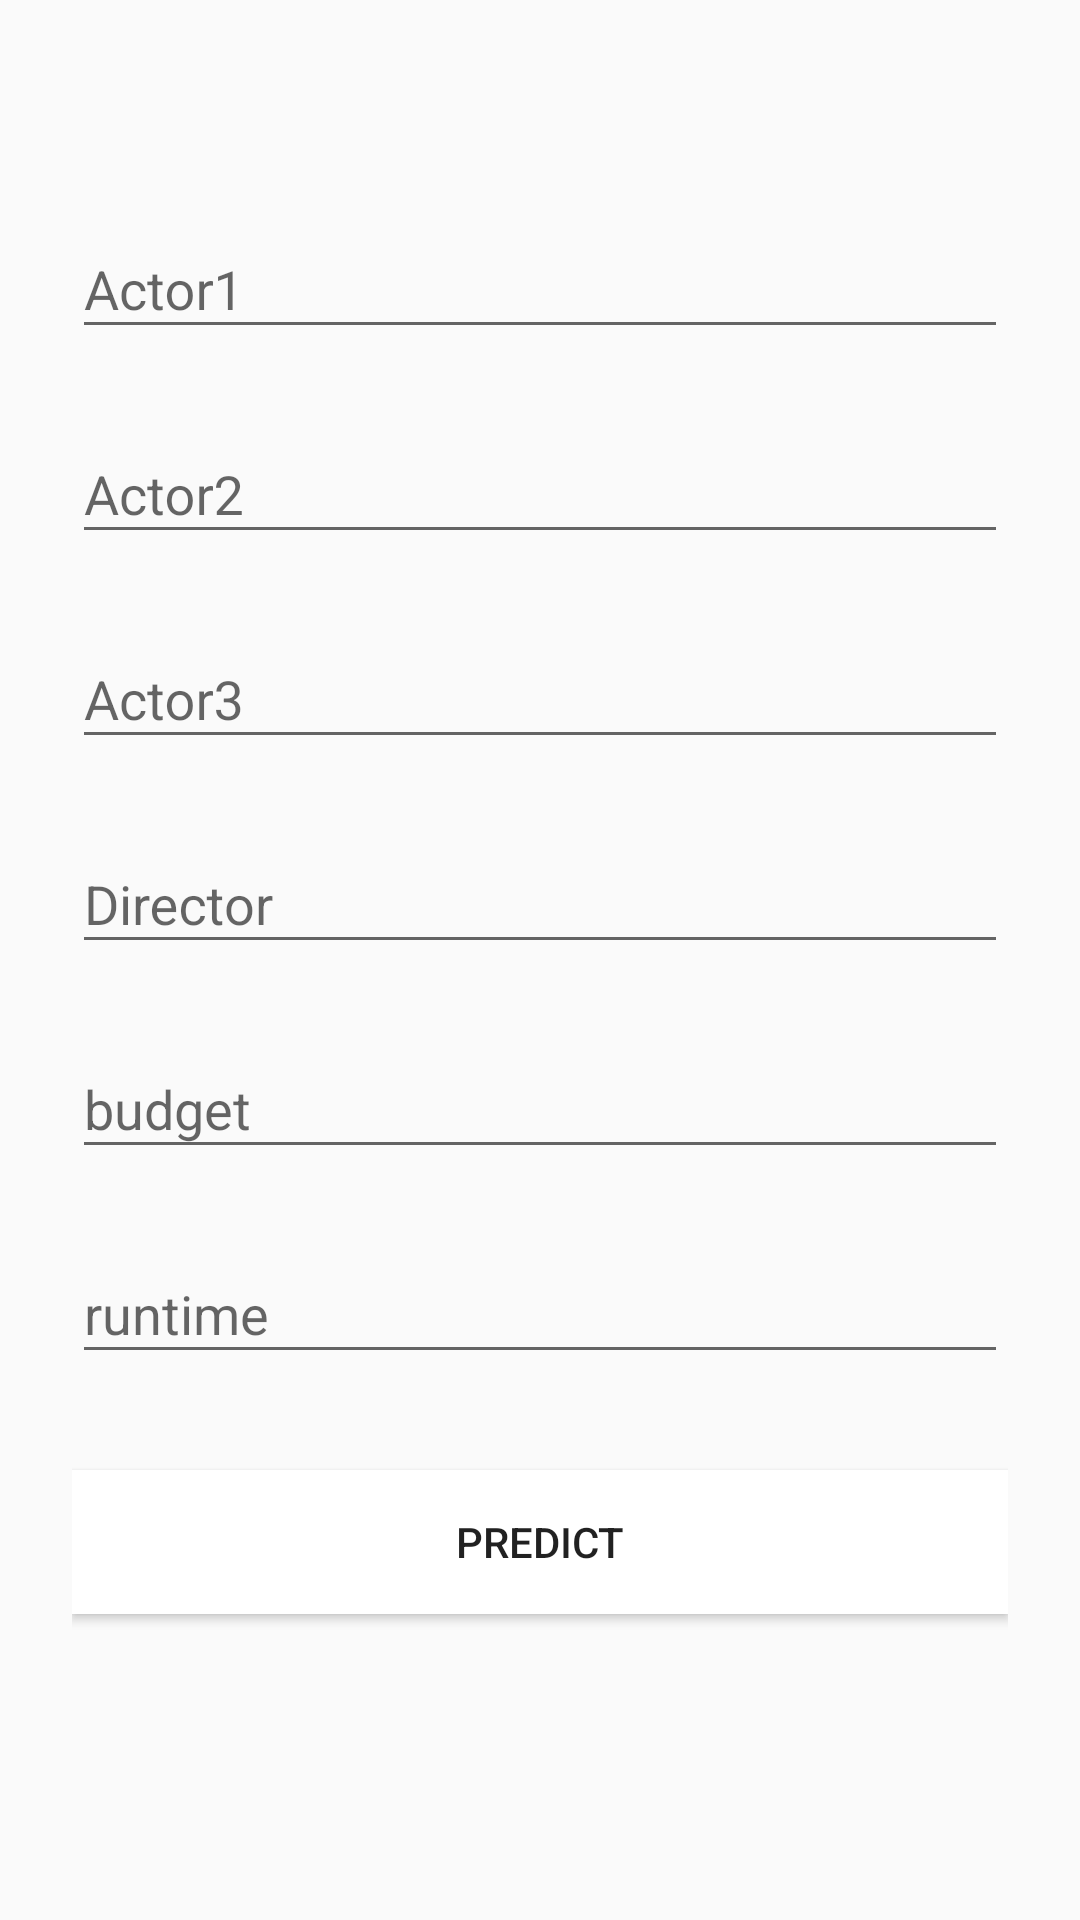

This screen was rendered from an Android layout file. Write that file and the resources it references.
<!-- AndroidManifest.xml: application theme AppTheme -->
<!-- res/layout/settings_yourprediction.xml -->
<?xml version="1.0" encoding="utf-8"?>
<ScrollView
    xmlns:android="http://schemas.android.com/apk/res/android"
    android:layout_width="fill_parent"
    android:layout_height="fill_parent"
    android:fitsSystemWindows="true">
    <LinearLayout
        android:layout_width="match_parent"
        android:layout_height="wrap_content"
        android:orientation="vertical"
        android:paddingTop="56dp"
        android:paddingLeft="24dp"
        android:paddingRight="24dp">

        <android.support.design.widget.TextInputLayout
            android:layout_width="match_parent"
            android:layout_height="wrap_content"
            android:layout_marginTop="8dp"
            android:layout_marginBottom="8dp">
            <EditText android:id="@+id/actor1"
                android:layout_width="match_parent"
                android:layout_height="wrap_content"
                android:inputType="textEmailAddress"
                android:hint="Actor1"
                />
        </android.support.design.widget.TextInputLayout>

        <android.support.design.widget.TextInputLayout
            android:layout_width="match_parent"
            android:layout_height="wrap_content"
            android:layout_marginTop="8dp"
            android:layout_marginBottom="8dp">
            <EditText android:id="@+id/actor2"
                android:layout_width="match_parent"
                android:layout_height="wrap_content"
                android:inputType="textEmailAddress"
                android:hint="Actor2"
                />
        </android.support.design.widget.TextInputLayout>
        <android.support.design.widget.TextInputLayout
            android:layout_width="match_parent"
            android:layout_height="wrap_content"
            android:layout_marginTop="8dp"
            android:layout_marginBottom="8dp">
            <EditText android:id="@+id/actor3"
                android:layout_width="match_parent"
                android:layout_height="wrap_content"
                android:inputType="textEmailAddress"
                android:hint="Actor3"
                />
        </android.support.design.widget.TextInputLayout>
        <android.support.design.widget.TextInputLayout
            android:layout_width="match_parent"
            android:layout_height="wrap_content"
            android:layout_marginTop="8dp"
            android:layout_marginBottom="8dp">
            <EditText android:id="@+id/director"
                android:layout_width="match_parent"
                android:layout_height="wrap_content"
                android:inputType="textEmailAddress"
                android:hint="Director"
                />
        </android.support.design.widget.TextInputLayout>
        <android.support.design.widget.TextInputLayout
            android:layout_width="match_parent"
            android:layout_height="wrap_content"
            android:layout_marginTop="8dp"
            android:layout_marginBottom="8dp">
            <EditText android:id="@+id/budget"
                android:layout_width="match_parent"
                android:layout_height="wrap_content"
                android:inputType="textEmailAddress"
                android:hint="budget"
                />
        </android.support.design.widget.TextInputLayout>
        <android.support.design.widget.TextInputLayout
            android:layout_width="match_parent"
            android:layout_height="wrap_content"
            android:layout_marginTop="8dp"
            android:layout_marginBottom="8dp">
            <EditText android:id="@+id/runtime"
                android:layout_width="match_parent"
                android:layout_height="wrap_content"
                android:inputType="textEmailAddress"
                android:hint="runtime"
                />
        </android.support.design.widget.TextInputLayout>

        <android.support.v7.widget.AppCompatButton
            android:id="@+id/btn_predict"
            android:layout_width="fill_parent"
            android:layout_height="wrap_content"
            android:layout_marginTop="24dp"
            android:layout_marginBottom="24dp"
            android:padding="12dp"
            android:background="@color/cardview_light_background"
            android:text="Predict"/>

        <TextView
            android:id="@+id/server_resp"
            android:layout_width="match_parent"
            android:layout_height="wrap_content"
            android:scrollbars="vertical"
            android:gravity="center"
            android:textSize="50dp"
            android:textColor="#000000"/>

    </LinearLayout>

</ScrollView>
<!-- resources referenced by this layout -->
<resources>
  <style name="AppTheme" parent="Theme.AppCompat.Light.DarkActionBar">
          
          <item name="colorPrimary">@color/colorPrimary</item>
          <item name="colorPrimaryDark">@color/colorPrimaryDark</item>
          <item name="colorAccent">@color/colorAccent</item>
      </style>
  <color name="colorPrimary">#3F51B5</color>
  <color name="colorPrimaryDark">#303F9F</color>
  <color name="colorAccent">#FF4081</color>
</resources>
